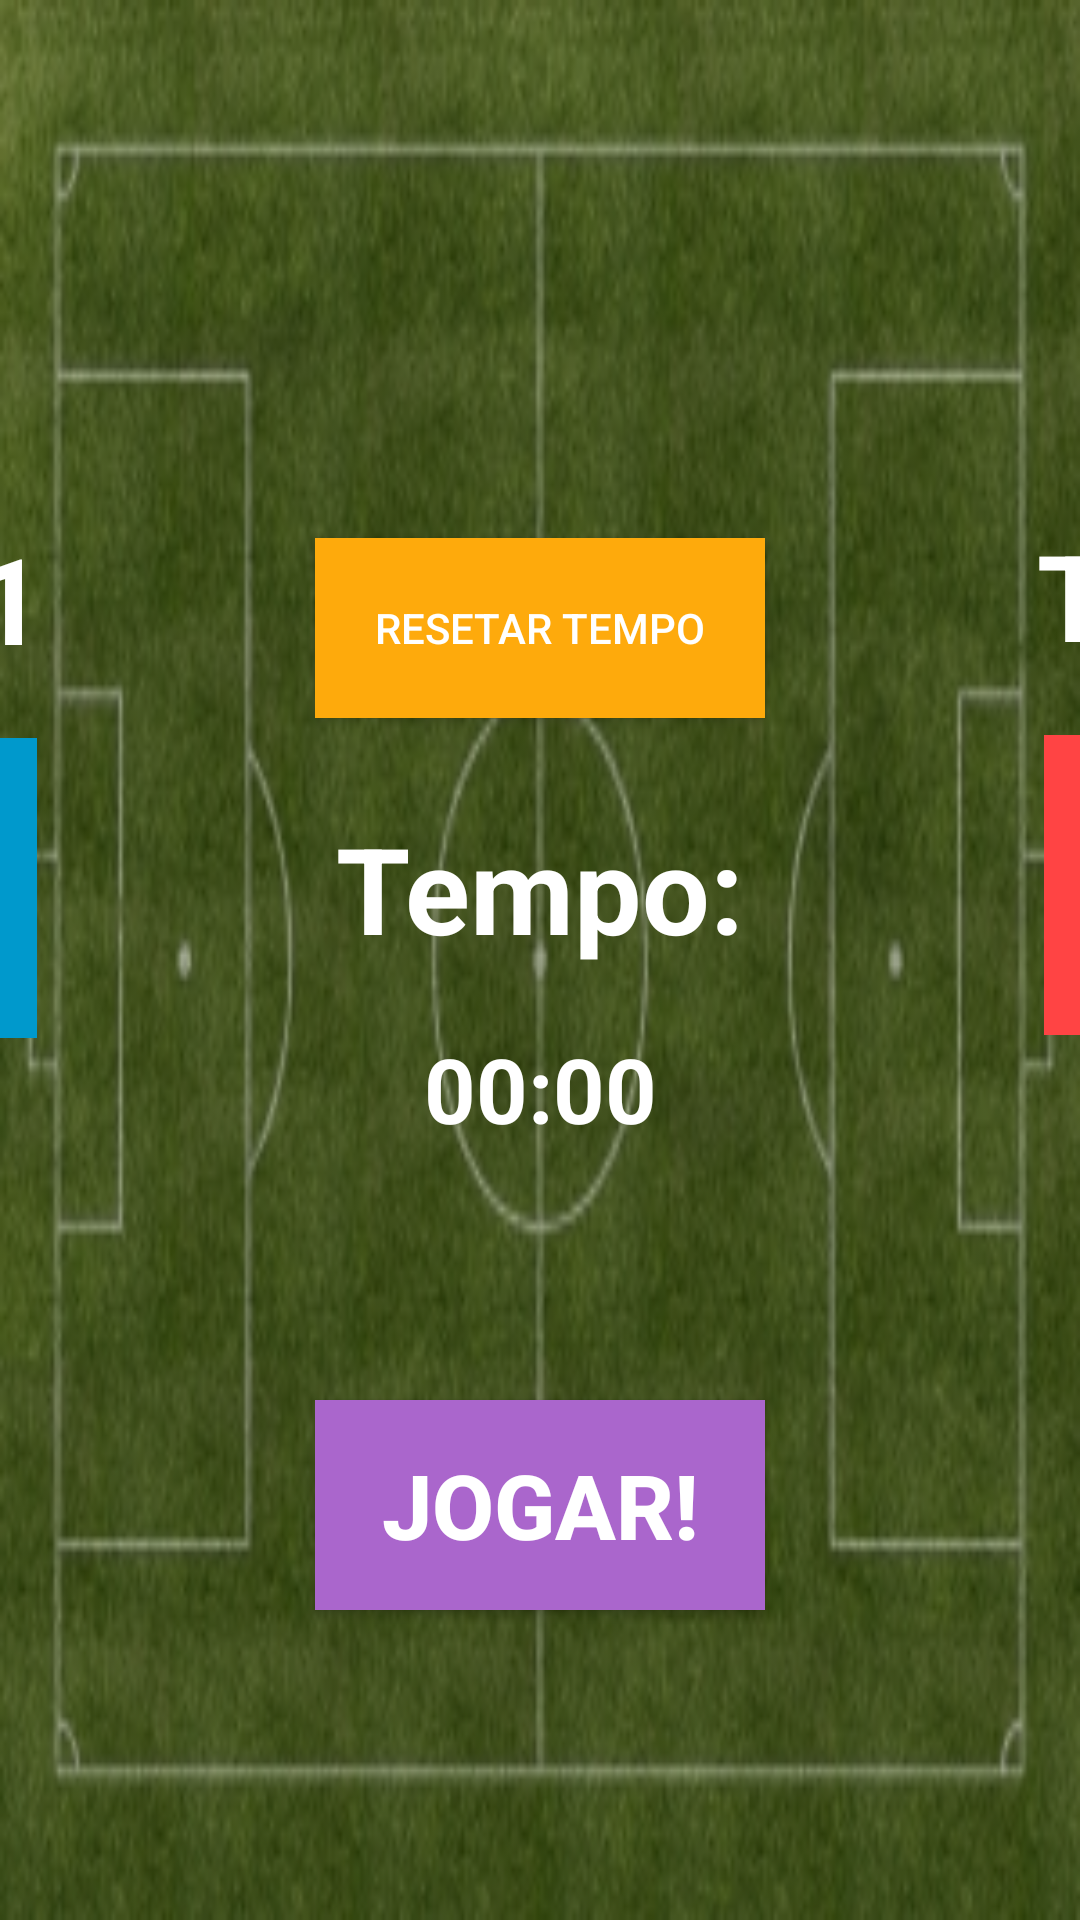

This screen was rendered from an Android layout file. Write that file and the resources it references.
<!-- AndroidManifest.xml: application theme Theme.AppCompat.Light.NoActionBar -->
<!-- res/layout/activity_placar.xml -->
<?xml version="1.0" encoding="utf-8"?>
<androidx.constraintlayout.widget.ConstraintLayout xmlns:android="http://schemas.android.com/apk/res/android"
    xmlns:app="http://schemas.android.com/apk/res-auto"
    xmlns:tools="http://schemas.android.com/tools"
    android:layout_width="match_parent"
    android:layout_height="match_parent"
    android:background="@drawable/campo_de_futebol_placar"
    android:backgroundTint="#B5B5B5"
    android:backgroundTintMode="multiply"
    tools:context=".Placar">

    <TextView
        android:id="@+id/score1"
        android:layout_width="120dp"
        android:layout_height="100dp"
        android:layout_marginEnd="100dp"
        android:layout_marginBottom="50dp"
        android:background="@android:color/holo_blue_dark"
        android:numeric="integer"
        android:text="0"
        android:textAlignment="center"
        android:textColor="@color/black"
        android:textSize="80sp"
        app:layout_constraintBottom_toBottomOf="parent"
        app:layout_constraintEnd_toStartOf="@+id/textView"
        app:layout_constraintTop_toTopOf="parent"
        app:layout_constraintVertical_bias="0.502" />

    <TextView
        android:id="@+id/score2"
        android:layout_width="120dp"
        android:layout_height="100dp"
        android:layout_marginStart="100dp"
        android:layout_marginBottom="50dp"
        android:background="@android:color/holo_red_light"
        android:numeric="integer"
        android:text="0"
        android:textAlignment="center"
        android:textColor="@color/black"
        android:textSize="80sp"
        app:layout_constraintBottom_toBottomOf="parent"
        app:layout_constraintStart_toEndOf="@+id/textView"
        app:layout_constraintTop_toTopOf="parent" />

    <Chronometer
        android:id="@+id/cronos"
        android:layout_width="wrap_content"
        android:layout_height="wrap_content"
        android:layout_marginTop="20dp"
        android:textColor="@color/white"
        android:textSize="30sp"
        android:textStyle="bold"
        app:layout_constraintEnd_toEndOf="@+id/textView"
        app:layout_constraintStart_toStartOf="@+id/textView"
        app:layout_constraintTop_toBottomOf="@+id/textView" />

    <Button
        android:id="@+id/btn_start"
        android:layout_width="150dp"
        android:layout_height="70dp"
        android:layout_marginBottom="20dp"
        android:background="@android:color/holo_purple"
        android:text="Jogar!"
        android:textColor="@color/white"
        android:textSize="30sp"
        android:textStyle="bold"
        app:layout_constraintBottom_toBottomOf="parent"
        app:layout_constraintEnd_toEndOf="parent"
        app:layout_constraintStart_toStartOf="parent"
        app:layout_constraintTop_toBottomOf="@+id/cronos" />

    <Button
        android:id="@+id/score1Menos"
        android:layout_width="100dp"
        android:layout_height="wrap_content"
        android:layout_marginTop="20dp"
        android:width="100dp"
        android:text="-"
        android:textSize="30sp"
        android:textStyle="bold"
        app:layout_constraintEnd_toEndOf="@+id/score1"
        app:layout_constraintStart_toStartOf="@+id/score1"
        app:layout_constraintTop_toBottomOf="@+id/score1" />

    <Button
        android:id="@+id/score2Menos"
        android:layout_width="100dp"
        android:layout_height="wrap_content"
        android:layout_marginTop="20dp"
        android:width="100dp"
        android:text="-"
        android:textSize="30sp"
        app:layout_constraintEnd_toEndOf="@+id/score2"
        app:layout_constraintStart_toStartOf="@+id/score2"
        app:layout_constraintTop_toBottomOf="@+id/score2" />

    <TextView
        android:id="@+id/textView"
        android:layout_width="wrap_content"
        android:layout_height="wrap_content"
        android:text="Tempo:"
        android:textColor="@color/white"
        android:textSize="40sp"
        android:textStyle="bold"
        app:layout_constraintBottom_toBottomOf="@+id/score1"
        app:layout_constraintEnd_toEndOf="parent"
        app:layout_constraintStart_toStartOf="parent"
        app:layout_constraintTop_toTopOf="@+id/score1" />

    <Button
        android:id="@+id/btn_resetar"
        android:layout_width="150dp"
        android:layout_height="60dp"
        android:layout_marginBottom="30dp"
        android:background="?android:attr/colorPressedHighlight"
        android:text="Resetar tempo"
        android:textColor="@color/white"
        app:layout_constraintBottom_toTopOf="@+id/textView"
        app:layout_constraintEnd_toEndOf="@+id/textView"
        app:layout_constraintStart_toStartOf="@+id/textView" />

    <TextView
        android:id="@+id/TV_time1"
        android:layout_width="wrap_content"
        android:layout_height="wrap_content"
        android:layout_marginBottom="20dp"
        android:text="Time 1"
        android:textColor="@color/white"
        android:textSize="40sp"
        android:textStyle="bold"
        app:layout_constraintBottom_toTopOf="@+id/score1"
        app:layout_constraintEnd_toEndOf="@+id/score1"
        app:layout_constraintStart_toStartOf="@+id/score1" />

    <TextView
        android:id="@+id/TV_time2"
        android:layout_width="wrap_content"
        android:layout_height="wrap_content"
        android:layout_marginBottom="20dp"
        android:text="Time 2"
        android:textColor="@color/white"
        android:textSize="40sp"
        android:textStyle="bold"
        app:layout_constraintBottom_toTopOf="@+id/score2"
        app:layout_constraintEnd_toEndOf="@+id/score2"
        app:layout_constraintStart_toStartOf="@+id/score2" />

</androidx.constraintlayout.widget.ConstraintLayout>
<!-- resources referenced by this layout -->
<resources>
  <!-- drawable campo_de_futebol_placar: jpg bitmap (drawable, 65674 bytes) -->
  <!-- not gathered from this repository: default colours our renderer supplied (Android Studio template values) -->
  <color name="black">#FF000000</color>
  <color name="white">#FFFFFFFF</color>
</resources>
